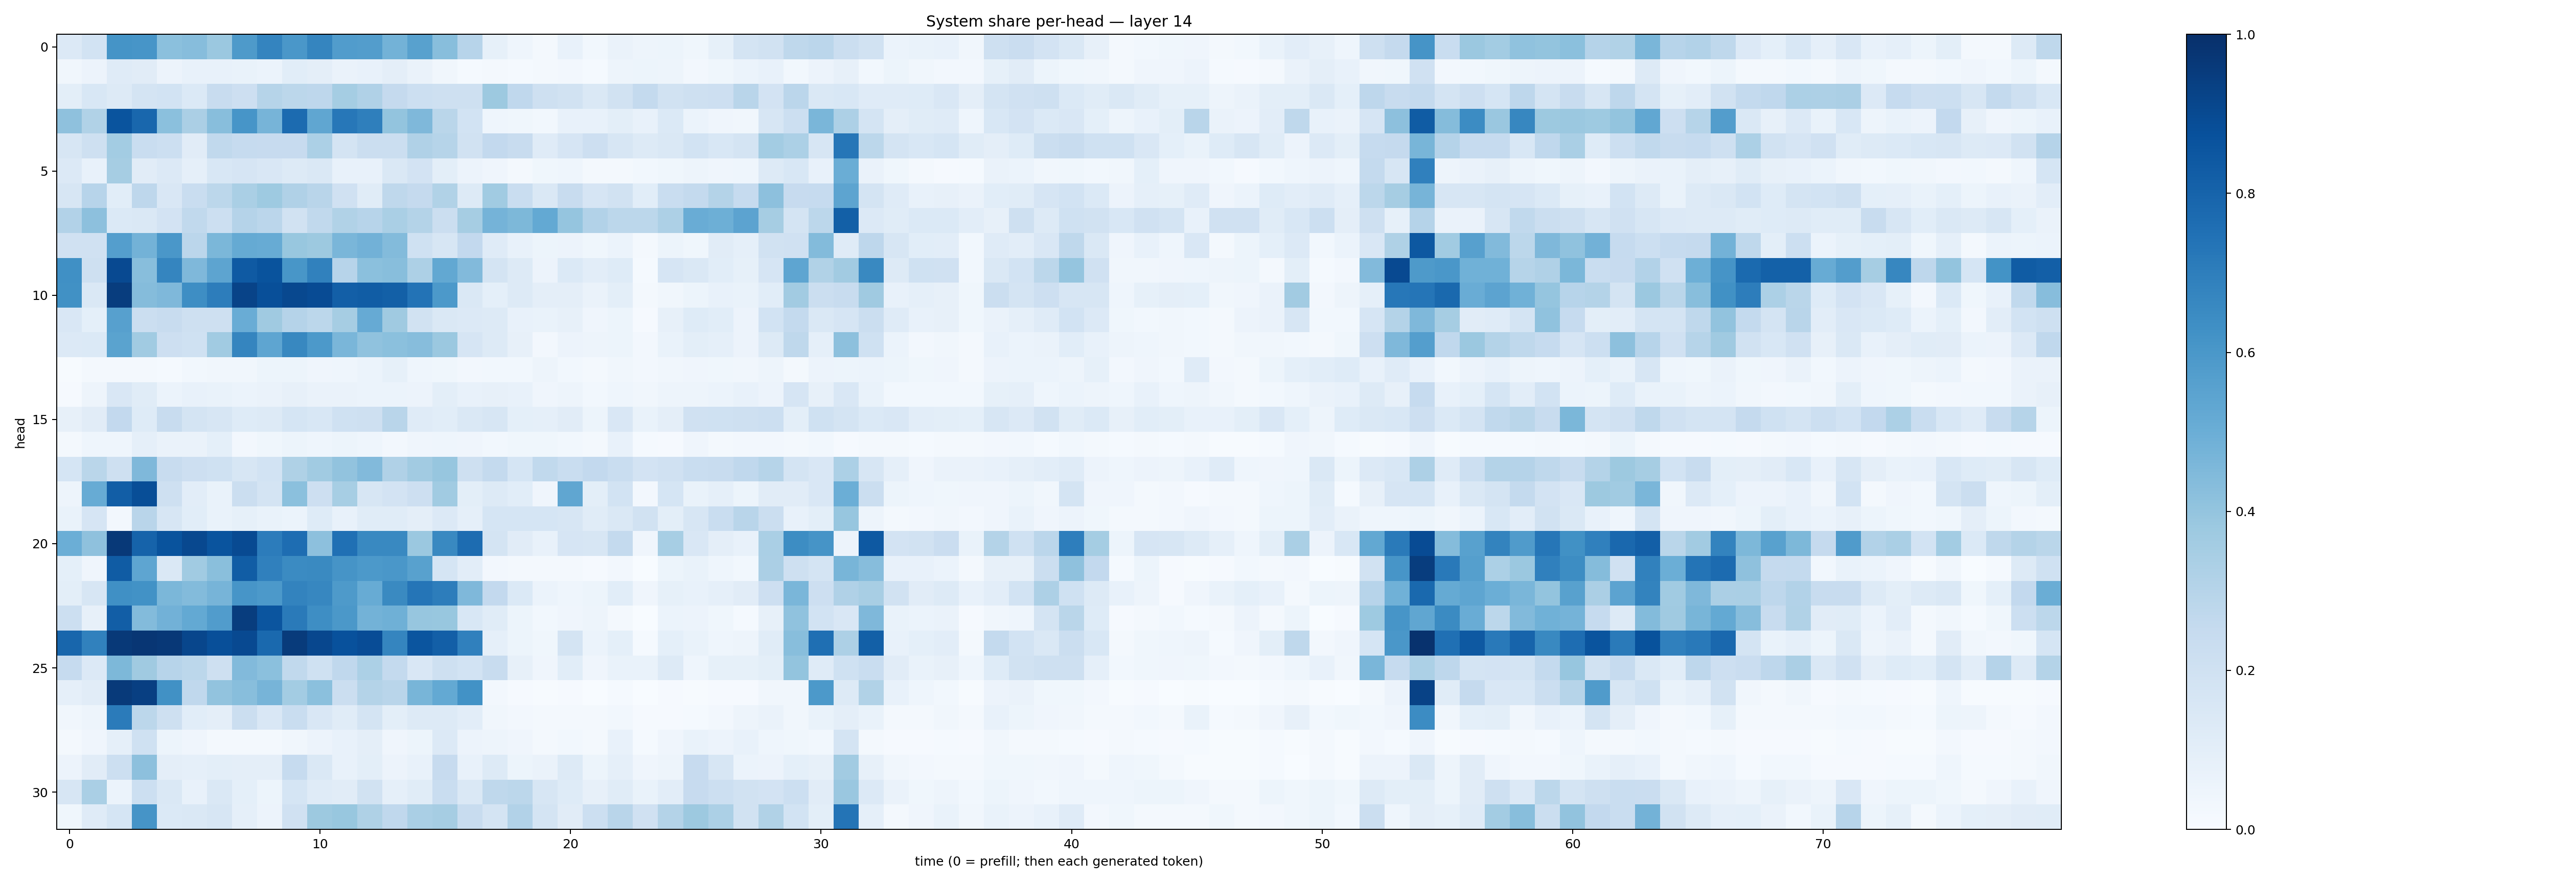

The file beside this chart, header and first rows:
0.13391167, 0.18724182, 0.6153908, 0.60564065, 0.42079845, 0.4302726, 0.38131034, 0.5882608, 0.67281055, 0.6004465, 0.67002314, 0.5776901, 0.5714791, 0.47774482, 0.5550195, 0.42580232, 0.29409534, 0.08526986, 0.045900434, 0.021349445, 0.07776586, 0.030326167, 0.06525131, 0.048510574
0.03485, 0.05817, 0.1178, 0.1119, 0.05651, 0.07582, 0.07492, 0.06839, 0.06221, 0.1056, 0.09716, 0.06377, 0.07779, 0.09535, 0.06595, 0.03406, 0.01503, 0.01962, 0.01507, 0.0175, 0.02635, 0.0144, 0.04733, 0.05348
0.1013, 0.1561, 0.1294, 0.1768, 0.1865, 0.1388, 0.2359, 0.2146, 0.298, 0.2779, 0.2762, 0.3539, 0.3201, 0.2538, 0.2161, 0.2055, 0.2056, 0.3775, 0.2658, 0.2104, 0.1928, 0.1429, 0.188, 0.2564
0.4133, 0.3138, 0.8631, 0.787, 0.4188, 0.3338, 0.426, 0.6065, 0.4706, 0.7709, 0.5338, 0.7238, 0.6915, 0.4015, 0.4492, 0.2884, 0.1864, 0.04505, 0.03868, 0.02957, 0.07268, 0.07642, 0.09989, 0.07783
0.1573, 0.2079, 0.3585, 0.2306, 0.2158, 0.1131, 0.2628, 0.2486, 0.2427, 0.2445, 0.3316, 0.179, 0.222, 0.2265, 0.3176, 0.2978, 0.1925, 0.2605, 0.2411, 0.1196, 0.1654, 0.2144, 0.1635, 0.1315
0.1346, 0.07485, 0.3489, 0.1105, 0.1356, 0.08984, 0.1527, 0.1658, 0.1523, 0.1283, 0.1412, 0.07338, 0.07577, 0.1444, 0.1811, 0.09815, 0.05857, 0.03953, 0.02033, 0.0371, 0.04551, 0.01924, 0.02072, 0.02871
0.1578, 0.2938, 0.1068, 0.2744, 0.1509, 0.2343, 0.2797, 0.3369, 0.3731, 0.3196, 0.2899, 0.1971, 0.1151, 0.2725, 0.2506, 0.3144, 0.1252, 0.3671, 0.234, 0.1413, 0.2357, 0.1653, 0.1947, 0.1063
0.3118, 0.4142, 0.1398, 0.1427, 0.1827, 0.2624, 0.2149, 0.3025, 0.2851, 0.191, 0.2641, 0.3154, 0.2936, 0.3383, 0.3063, 0.2202, 0.3477, 0.4745, 0.4545, 0.5198, 0.3955, 0.3114, 0.2775, 0.2804
0.1956, 0.1959, 0.5694, 0.4795, 0.6001, 0.2825, 0.4609, 0.5172, 0.5079, 0.3893, 0.3756, 0.4613, 0.4824, 0.4385, 0.2003, 0.1619, 0.2583, 0.118, 0.07407, 0.05421, 0.05767, 0.03565, 0.05902, 0.02247
0.6315, 0.2077, 0.8994, 0.4295, 0.6705, 0.4524, 0.5424, 0.8365, 0.8637, 0.6041, 0.6858, 0.2949, 0.4205, 0.4291, 0.3258, 0.524, 0.4447, 0.1777, 0.1261, 0.05476, 0.1397, 0.1034, 0.1215, 0.01523
0.6269, 0.1448, 0.9492, 0.4366, 0.4492, 0.638, 0.7013, 0.923, 0.8816, 0.9028, 0.8933, 0.8171, 0.8271, 0.8139, 0.7405, 0.5911, 0.1438, 0.09063, 0.1291, 0.09417, 0.09427, 0.06577, 0.09935, 0.01956
0.1516, 0.09335, 0.5589, 0.222, 0.2392, 0.2104, 0.2083, 0.5043, 0.3685, 0.3038, 0.2788, 0.349, 0.5136, 0.3688, 0.1881, 0.1473, 0.1361, 0.131, 0.07664, 0.06968, 0.07833, 0.03917, 0.0514, 0.01168
0.1364, 0.1392, 0.549, 0.3661, 0.214, 0.1997, 0.3668, 0.6709, 0.5375, 0.6606, 0.5932, 0.4646, 0.4082, 0.4199, 0.4328, 0.3797, 0.1668, 0.1291, 0.08123, 0.02682, 0.0582, 0.04935, 0.05309, 0.02448
0.005898, 0.01849, 0.02063, 0.01633, 0.01278, 0.02915, 0.03291, 0.03217, 0.05106, 0.05374, 0.04214, 0.0445, 0.06, 0.08461, 0.0461, 0.03538, 0.02585, 0.03116, 0.02736, 0.05027, 0.02766, 0.02205, 0.0326, 0.02419
0.008496, 0.04884, 0.1507, 0.1161, 0.06245, 0.07651, 0.0685, 0.06167, 0.065, 0.07975, 0.06347, 0.06592, 0.06069, 0.05916, 0.05744, 0.09991, 0.07654, 0.07839, 0.07059, 0.0429, 0.04772, 0.02752, 0.04385, 0.0337
0.08187, 0.1126, 0.2579, 0.1223, 0.2383, 0.1774, 0.1569, 0.1247, 0.1297, 0.1696, 0.1562, 0.2002, 0.205, 0.2905, 0.1199, 0.1063, 0.143, 0.1588, 0.09133, 0.08935, 0.1133, 0.0535, 0.151, 0.0665
0.02135, 0.04308, 0.04381, 0.08785, 0.06386, 0.06391, 0.09233, 0.0241, 0.03766, 0.05237, 0.04522, 0.05355, 0.04393, 0.02458, 0.0407, 0.04616, 0.04194, 0.02846, 0.03666, 0.03617, 0.03111, 0.02275, 0.07133, 0.01348
0.1703, 0.2854, 0.2104, 0.45, 0.2368, 0.2117, 0.2021, 0.1604, 0.1867, 0.3237, 0.3656, 0.4052, 0.4417, 0.32, 0.36, 0.3933, 0.2082, 0.2552, 0.1697, 0.2649, 0.2306, 0.2581, 0.2332, 0.1824
0.05004, 0.5096, 0.8215, 0.8867, 0.2054, 0.1042, 0.06744, 0.224, 0.174, 0.4192, 0.2116, 0.3473, 0.1567, 0.182, 0.2127, 0.364, 0.09767, 0.1309, 0.1058, 0.03976, 0.5352, 0.09817, 0.1864, 0.02584
0.06698, 0.1669, 0.02591, 0.2904, 0.1575, 0.1073, 0.06792, 0.08296, 0.06824, 0.06149, 0.1211, 0.0749, 0.1163, 0.115, 0.09454, 0.1352, 0.08722, 0.1682, 0.1685, 0.171, 0.1605, 0.1153, 0.1455, 0.1885
0.4963, 0.4107, 0.9644, 0.8044, 0.8672, 0.9044, 0.8623, 0.8958, 0.705, 0.7627, 0.4169, 0.7513, 0.6575, 0.6579, 0.3796, 0.6589, 0.7681, 0.1791, 0.1116, 0.07515, 0.1679, 0.1621, 0.2555, 0.0398
0.09285, 0.0392, 0.8281, 0.5376, 0.145, 0.3654, 0.4238, 0.8278, 0.6886, 0.651, 0.6533, 0.6105, 0.5926, 0.5982, 0.5575, 0.1682, 0.1032, 0.02547, 0.02095, 0.01929, 0.01967, 0.008316, 0.02356, 0.003683
0.09916, 0.1632, 0.6297, 0.6225, 0.4571, 0.4386, 0.4702, 0.6071, 0.5924, 0.6771, 0.6666, 0.5894, 0.5099, 0.6555, 0.7324, 0.702, 0.4519, 0.2587, 0.1372, 0.06118, 0.046, 0.05205, 0.108, 0.04295
0.2178, 0.07972, 0.8232, 0.4394, 0.4807, 0.5231, 0.5767, 0.9467, 0.8593, 0.711, 0.64, 0.5958, 0.4793, 0.4906, 0.3914, 0.3872, 0.1559, 0.1152, 0.05259, 0.03044, 0.03991, 0.04807, 0.02198, 0.003732
0.7923, 0.6842, 0.9631, 0.9732, 0.9675, 0.911, 0.8825, 0.9012, 0.7795, 0.9568, 0.9082, 0.8721, 0.8875, 0.6696, 0.8575, 0.8172, 0.6881, 0.08626, 0.05454, 0.03732, 0.1741, 0.06076, 0.0936, 0.01471
0.2494, 0.1355, 0.4556, 0.3693, 0.2961, 0.2812, 0.2072, 0.4435, 0.4197, 0.265, 0.2021, 0.2681, 0.3294, 0.256, 0.1499, 0.21, 0.1837, 0.2346, 0.08129, 0.04138, 0.1086, 0.04258, 0.0696, 0.0703
0.08905, 0.1124, 0.959, 0.9407, 0.6263, 0.2674, 0.4051, 0.4287, 0.4723, 0.3563, 0.4191, 0.2244, 0.3086, 0.2927, 0.4687, 0.5197, 0.6232, 0.02724, 0.008045, 0.004335, 0.01055, 0.003783, 0.01491, 0.001873
0.03371, 0.04865, 0.7091, 0.2777, 0.2087, 0.1061, 0.09651, 0.2203, 0.1512, 0.2327, 0.1519, 0.1156, 0.1792, 0.1013, 0.1265, 0.1317, 0.1025, 0.03497, 0.02582, 0.01915, 0.01969, 0.01928, 0.03025, 0.007933
0.01857, 0.03908, 0.08858, 0.2004, 0.05429, 0.04216, 0.0231, 0.02037, 0.01975, 0.03157, 0.05492, 0.07372, 0.0975, 0.03993, 0.05295, 0.1361, 0.05594, 0.04856, 0.03998, 0.02216, 0.02851, 0.01638, 0.07076, 0.01479
0.05859, 0.1129, 0.218, 0.4175, 0.09468, 0.08914, 0.0983, 0.09515, 0.09595, 0.2482, 0.1443, 0.07576, 0.09903, 0.05717, 0.07772, 0.2442, 0.07172, 0.1282, 0.05145, 0.06617, 0.1311, 0.05219, 0.08668, 0.03942
0.1603, 0.3377, 0.06086, 0.2185, 0.1443, 0.07756, 0.1446, 0.09038, 0.0545, 0.1701, 0.1208, 0.1109, 0.1919, 0.08638, 0.1142, 0.2313, 0.1423, 0.2729, 0.2811, 0.1582, 0.1238, 0.079, 0.1135, 0.06667
0.03648, 0.1184, 0.1694, 0.6109, 0.1393, 0.1426, 0.1627, 0.08943, 0.05605, 0.1972, 0.3788, 0.3902, 0.3219, 0.2667, 0.3366, 0.3486, 0.2419, 0.1748, 0.3091, 0.1782, 0.1125, 0.2153, 0.2913, 0.1978
